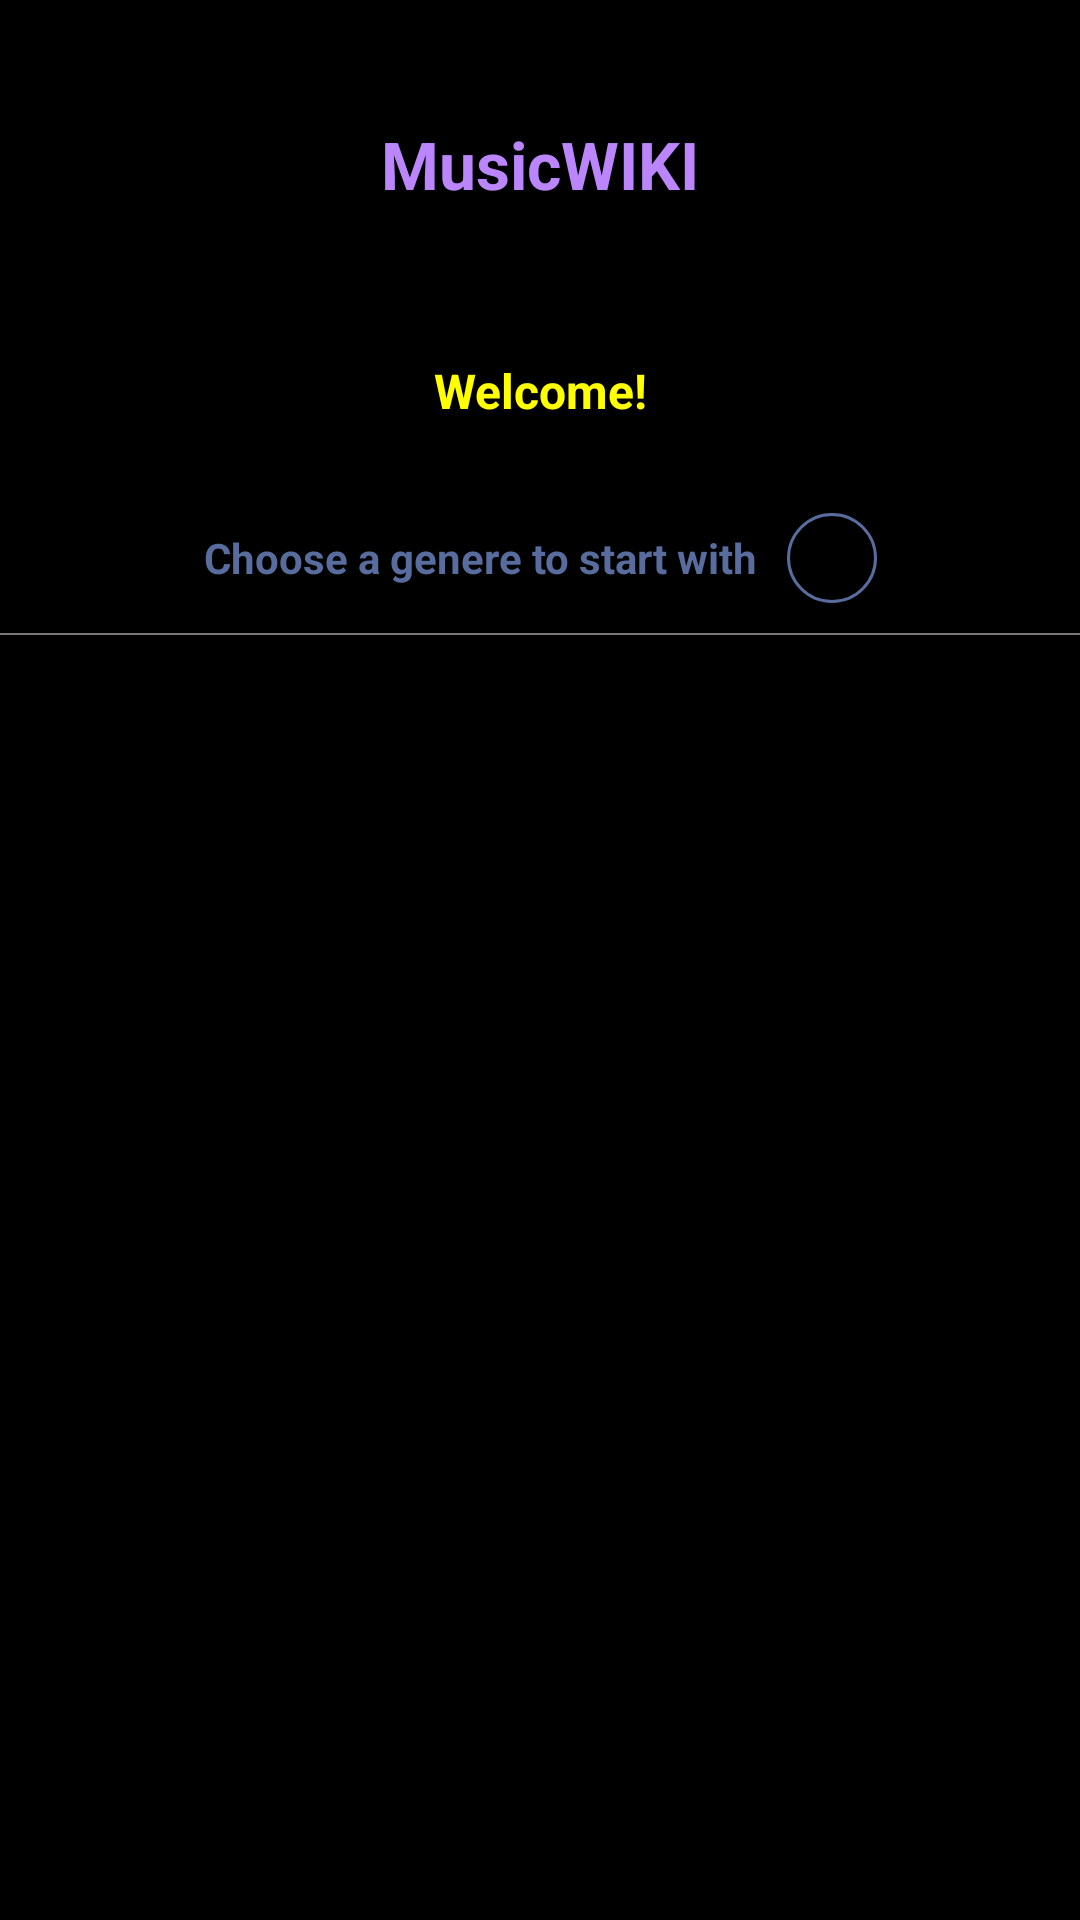

Android layout source for this screen:
<!-- AndroidManifest.xml: application theme AppTheme -->
<!-- res/layout/activity_main.xml -->
<?xml version="1.0" encoding="utf-8"?>
<androidx.constraintlayout.widget.ConstraintLayout xmlns:android="http://schemas.android.com/apk/res/android"
    xmlns:app="http://schemas.android.com/apk/res-auto"
    xmlns:tools="http://schemas.android.com/tools"
    android:layout_width="match_parent"
    android:layout_height="match_parent"
    android:background = "@color/black"
    tools:context=".MainScreen.MainActivity">

    <TextView
        android:id="@+id/textView"
        android:layout_width="match_parent"
        android:layout_height="wrap_content"
        android:layout_marginTop="40dp"
        android:gravity="center"
        android:text="MusicWIKI"
        android:textColor="@color/purple_200"
        android:textSize="22dp"
        android:textStyle="bold"
        app:layout_constraintTop_toTopOf="parent" />


    <TextView
        android:id="@+id/textView2"
        android:layout_width="match_parent"
        android:layout_height="wrap_content"
        android:layout_marginTop="50dp"
        android:gravity="center"
        android:text="Welcome!"
        android:textColor="#FFFF00"
        android:textSize="16dp"
        android:textStyle="bold"
        app:layout_constraintTop_toBottomOf="@+id/textView" />

    <LinearLayout
        android:id="@+id/linearLayout"
        android:layout_width="match_parent"
        android:layout_height="wrap_content"
        android:gravity="center"
        android:layout_marginTop="20dp"
        android:padding="10dp"
        app:layout_constraintTop_toBottomOf="@+id/textView2">

        <TextView
            android:layout_width="wrap_content"
            android:layout_height="wrap_content"
            android:gravity="center"
            android:text="Choose a genere to start with"
            android:textColor="@color/newThemeColor"
            android:textSize="14dp"
            android:textStyle="bold"
            app:layout_constraintTop_toBottomOf="@+id/textView" />

        <ImageButton
            android:layout_width="30dp"
            android:layout_height="30dp"

            android:id="@+id/dropDownBtn"
            android:layout_marginLeft="10dp"
            android:background="@drawable/round_border"
            android:src="@drawable/ic_baseline_keyboard_arrow_down_24"
            app:tint="@color/newThemeColor" />

    </LinearLayout>
    <View
        android:id="@+id/view1"
        android:layout_width="match_parent"
        android:layout_height="0.5dp"
android:background="@color/textGrey"
        app:layout_constraintTop_toBottomOf="@+id/linearLayout"

        />

    <androidx.recyclerview.widget.RecyclerView
        android:layout_width="match_parent"
        android:layout_height="wrap_content"
        android:id="@+id/genereRecyclerView"
        android:layout_marginTop="20dp"
        android:padding="20dp"
        app:layout_constraintTop_toBottomOf="@+id/view1" />


    <LinearLayout
        android:id="@+id/spinKitMasterView"
        android:layout_width="match_parent"
        android:layout_height="wrap_content"
        android:gravity="center"
        android:visibility="gone"
        app:layout_constraintBottom_toBottomOf="parent"
        app:layout_constraintTop_toTopOf="parent">

        <com.github.ybq.android.spinkit.SpinKitView
            style="@style/SpinKitView.Circle"
            android:layout_width="wrap_content"
            android:layout_height="wrap_content"
            android:elevation="30dp"
            app:SpinKit_Color="@color/colorAccent" />

    </LinearLayout>
</androidx.constraintlayout.widget.ConstraintLayout>
<!-- resources referenced by this layout -->
<resources>
  <color name="black">#FF000000</color>
  <color name="colorAccent">#567DF4</color>
  <color name="newThemeColor">#586C9D</color>
  <color name="purple_200">#FFBB86FC</color>
  <color name="textGrey">#7C7676</color>
  <!-- drawable round_border (drawable) -->
  <shape
      xmlns:android="http://schemas.android.com/apk/res/android"
      android:shape="rectangle"   >
  
      
      
      
      <stroke
          android:width="1dp"
          android:color="@color/newThemeColor" >
      </stroke>
  
      <size android:height="78dp"
          android:width="75dp"></size>
  
      <corners
          android:radius="1000dp"   >
      </corners>
  
  </shape>
  <style name="AppTheme" parent="Theme.AppCompat.Light.NoActionBar">
          
          <item name="colorPrimary">@color/colorPrimary</item>
          <item name="colorPrimaryDark">@color/colorPrimaryDark</item>
          <item name="colorAccent">@color/colorAccent</item>
          <item name="android:colorBackground">@color/colorPrimary</item>
  
          <item name="android:windowBackground">@color/colorPrimary</item>
  
      </style>
  <color name="colorPrimary">#FFFFFF</color>
  <color name="colorPrimaryDark">#001C32</color>
</resources>
